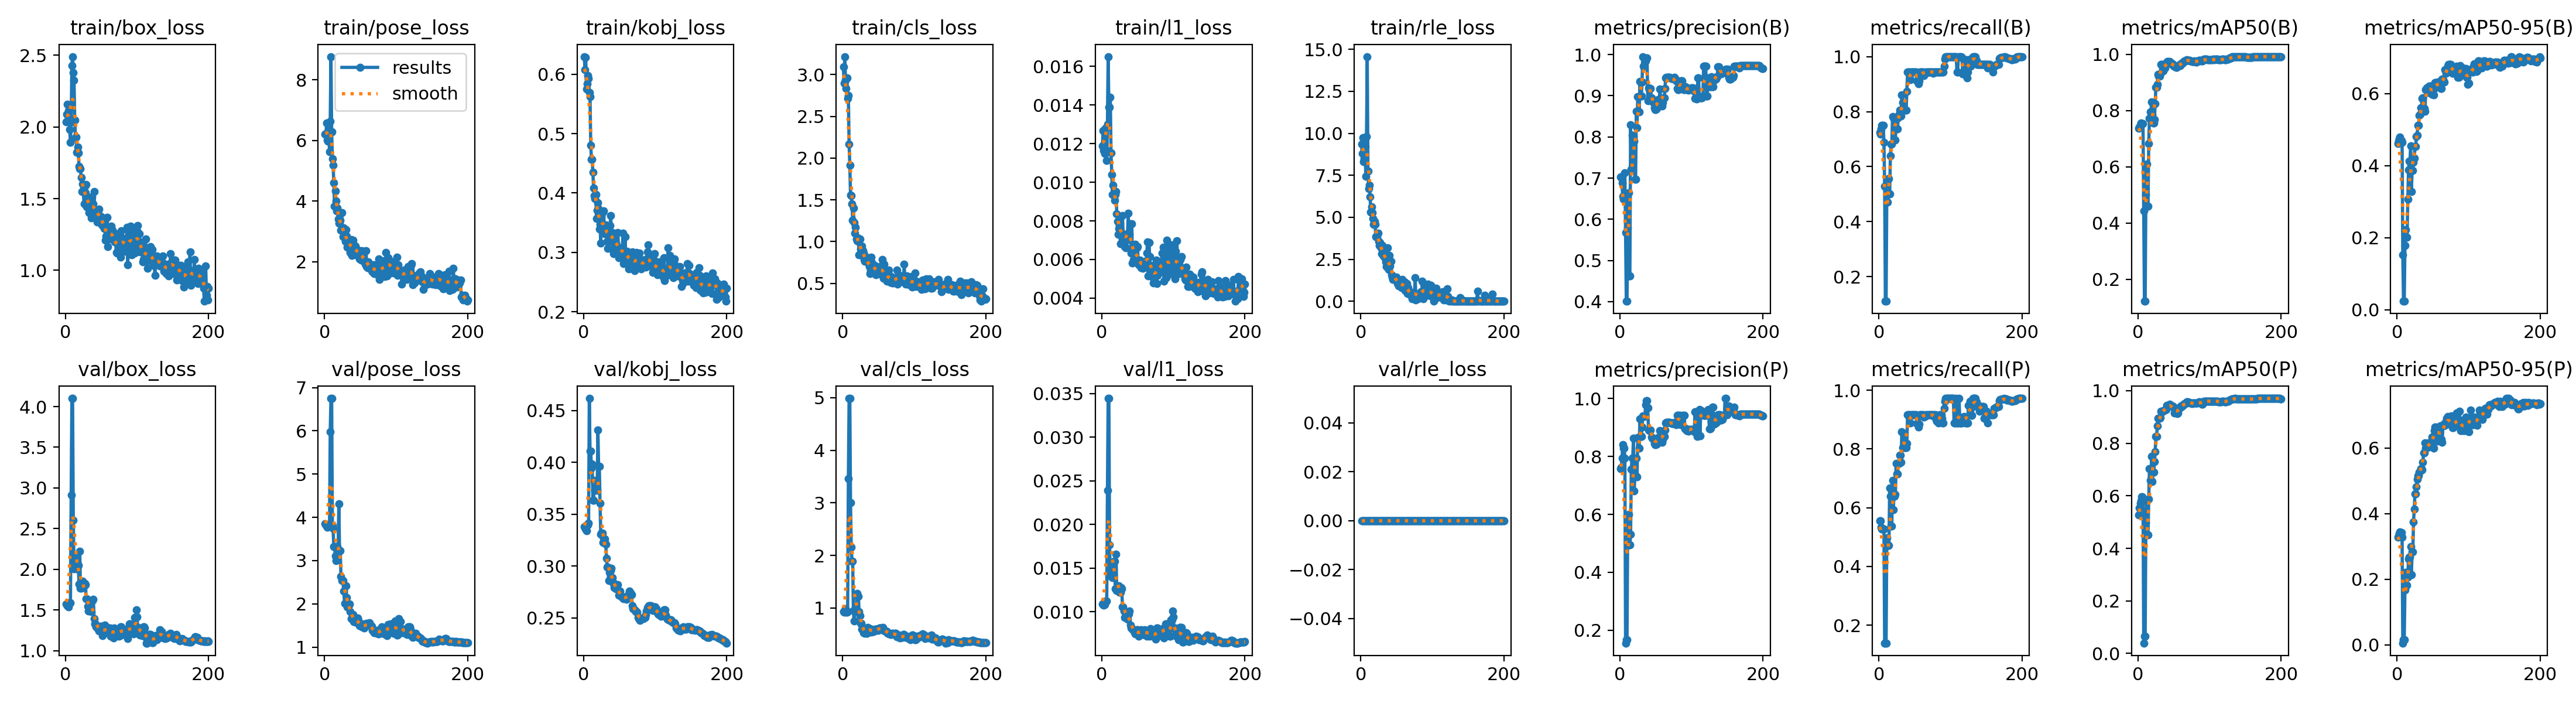

The table this chart was drawn from, first rows:
epoch, time, train/box_loss, train/pose_loss, train/kobj_loss, train/cls_loss, train/l1_loss, train/rle_loss, metrics/precision(B), metrics/recall(B), metrics/mAP50(B), metrics/mAP50-95(B), metrics/precision(P), metrics/recall(P), metrics/mAP50(P), metrics/mAP50-95(P), val/box_loss, val/pose_loss, val/kobj_loss, val/cls_loss, val/l1_loss, val/rle_loss, lr/pg0, lr/pg1
1, 20.13, 2.037, 6.197, 0.6298, 3.094, 0.01187, 9.372, 0.7032, 0.724, 0.7377, 0.4619, 0.7572, 0.5556, 0.5272, 0.3289, 1.575, 3.853, 0.3379, 0.9275, 0.0109, 0, 0.0004444, 0.0004444
2, 23.78, 2.089, 6.217, 0.6077, 2.897, 0.01266, 8.807, 0.7014, 0.7178, 0.7408, 0.468, 0.7616, 0.5556, 0.5534, 0.3322, 1.566, 3.811, 0.3373, 0.9196, 0.01083, 0, 0.001106, 0.001106
3, 29.1, 2.159, 6.572, 0.6287, 3.217, 0.01164, 9.728, 0.6884, 0.7367, 0.749, 0.4748, 0.7933, 0.5332, 0.5722, 0.3392, 1.55, 3.806, 0.3356, 0.9578, 0.01077, 0, 0.00176, 0.00176
4, 32.23, 2.112, 6.005, 0.5753, 2.935, 0.01149, 8.321, 0.6556, 0.75, 0.7562, 0.4794, 0.8411, 0.5278, 0.5797, 0.3441, 1.539, 3.77, 0.334, 0.9814, 0.0108, 0, 0.00197, 0.00197
5, 34.12, 2.068, 5.983, 0.5837, 2.832, 0.0128, 8.468, 0.6483, 0.75, 0.7545, 0.4702, 0.8282, 0.5278, 0.5955, 0.3416, 1.587, 3.81, 0.3399, 0.9216, 0.01119, 0, 0.00196, 0.00196
6, 35.94, 1.981, 6.301, 0.598, 2.963, 0.01166, 9.203, 0.6483, 0.75, 0.7545, 0.4702, 0.8282, 0.5278, 0.5955, 0.3416, 1.587, 3.81, 0.3399, 0.9216, 0.01119, 0, 0.00195, 0.00195
7, 38.66, 1.892, 5.622, 0.5924, 2.713, 0.01114, 7.426, 0.7123, 0.688, 0.7539, 0.4648, 0.7948, 0.5278, 0.5918, 0.3284, 1.587, 3.788, 0.3413, 0.9347, 0.01125, 0, 0.001941, 0.001941
8, 41.23, 2.035, 6.621, 0.5689, 2.749, 0.01302, 9.821, 0.5673, 0.5278, 0.4434, 0.1523, 0.1561, 0.1389, 0.03958, 0.00551, 2.913, 5.98, 0.4618, 3.457, 0.02393, 0, 0.001931, 0.001931
9, 43.75, 2.428, 8.763, 0.562, 2.169, 0.01651, 14.57, 0.4011, 0.1111, 0.1223, 0.02361, 0.1679, 0.1389, 0.06496, 0.01647, 4.1, 6.75, 0.4109, 4.987, 0.03443, 0, 0.001921, 0.001921
10, 45.6, 2.491, 6.291, 0.4805, 1.916, 0.01388, 7.744, 0.4011, 0.1111, 0.1223, 0.02361, 0.1679, 0.1389, 0.06496, 0.01647, 4.1, 6.75, 0.4109, 4.987, 0.03443, 0, 0.001911, 0.001911
11, 47.28, 2.379, 5.399, 0.4566, 1.559, 0.01388, 6.704, 0.579, 0.4968, 0.5024, 0.1783, 0.579, 0.4968, 0.4975, 0.1676, 2.603, 3.812, 0.3946, 3.007, 0.01768, 0, 0.001901, 0.001901
12, 49.04, 2.327, 5.182, 0.4569, 1.549, 0.01439, 6.901, 0.665, 0.4722, 0.6099, 0.2219, 0.5991, 0.4722, 0.5804, 0.221, 2.003, 3.739, 0.3983, 2.158, 0.01412, 0, 0.001891, 0.001891
13, 50.75, 2.05, 4.61, 0.4346, 1.451, 0.01153, 6.233, 0.4625, 0.5556, 0.4594, 0.2017, 0.494, 0.4722, 0.452, 0.1808, 2.144, 3.329, 0.3634, 1.892, 0.01554, 0, 0.001881, 0.001881
14, 52.44, 1.924, 3.833, 0.408, 1.255, 0.0104, 5.3, 0.4625, 0.5556, 0.4594, 0.2017, 0.494, 0.4722, 0.452, 0.1808, 2.144, 3.329, 0.3634, 1.892, 0.01554, 0, 0.001871, 0.001871
15, 54.61, 1.929, 4.328, 0.3958, 1.403, 0.00936, 5.633, 0.8289, 0.5, 0.6836, 0.3064, 0.531, 0.6667, 0.5879, 0.2071, 2.005, 3.11, 0.3825, 0.9568, 0.01393, 0, 0.001861, 0.001861
16, 57.27, 1.822, 3.995, 0.3902, 1.227, 0.00986, 5.265, 0.7218, 0.6389, 0.7719, 0.3884, 0.7551, 0.6389, 0.7034, 0.2624, 2.015, 2.998, 0.3732, 0.7492, 0.01433, 0, 0.001852, 0.001852
17, 59.32, 1.86, 3.671, 0.3979, 1.098, 0.00936, 4.919, 0.8037, 0.6825, 0.7964, 0.4135, 0.7945, 0.5373, 0.6594, 0.2672, 2.046, 3.319, 0.3772, 0.9316, 0.0158, 0, 0.001842, 0.001842
18, 61.01, 1.819, 3.771, 0.3573, 1.172, 0.00907, 4.571, 0.8037, 0.6825, 0.7964, 0.4135, 0.7945, 0.5373, 0.6594, 0.2672, 2.046, 3.319, 0.3772, 0.9316, 0.0158, 0, 0.001832, 0.001832
19, 62.72, 1.725, 3.406, 0.3703, 1.028, 0.00938, 4.749, 0.8008, 0.7818, 0.8306, 0.4557, 0.8618, 0.693, 0.7512, 0.2995, 1.816, 3.223, 0.3732, 0.932, 0.01265, 0, 0.001822, 0.001822
20, 64.51, 1.709, 3.273, 0.3831, 1.011, 0.00952, 4.59, 0.7904, 0.7778, 0.7855, 0.3286, 0.6807, 0.5923, 0.6543, 0.2136, 2.224, 4.319, 0.4315, 1.276, 0.01656, 0, 0.001812, 0.001812
21, 66.21, 1.707, 3.31, 0.3735, 1.047, 0.00838, 3.839, 0.6973, 0.7778, 0.7562, 0.3864, 0.733, 0.6389, 0.6901, 0.2838, 1.771, 3.229, 0.3963, 1.216, 0.01241, 0, 0.001802, 0.001802
22, 68, 1.647, 3.36, 0.3393, 1.001, 0.00797, 3.886, 0.6973, 0.7778, 0.7562, 0.3864, 0.733, 0.6389, 0.6901, 0.2838, 1.771, 3.229, 0.3963, 1.216, 0.01241, 0, 0.001792, 0.001792
23, 70.52, 1.549, 3.038, 0.3474, 0.8446, 0.00731, 3.823, 0.8624, 0.6965, 0.7691, 0.4099, 0.7944, 0.6442, 0.7294, 0.3745, 1.797, 2.63, 0.3605, 0.9282, 0.01247, 0, 0.001782, 0.001782
24, 72.7, 1.602, 3.613, 0.3157, 1.03, 0.0076, 4.044, 0.8232, 0.7758, 0.824, 0.4206, 0.7298, 0.7501, 0.7684, 0.4145, 1.855, 2.538, 0.3309, 0.851, 0.01293, 0, 0.001772, 0.001772
25, 74.41, 1.548, 3.046, 0.3595, 0.9109, 0.00775, 3.576, 0.8983, 0.7362, 0.8832, 0.4534, 0.8654, 0.7147, 0.8266, 0.4601, 1.797, 2.543, 0.3318, 0.7125, 0.0122, 0, 0.001762, 0.001762
26, 76.24, 1.463, 2.817, 0.3432, 0.8606, 0.00682, 3.316, 0.8983, 0.7362, 0.8832, 0.4534, 0.8654, 0.7147, 0.8266, 0.4601, 1.797, 2.543, 0.3318, 0.7125, 0.0122, 0, 0.001752, 0.001752
27, 77.97, 1.586, 3.117, 0.3675, 0.9477, 0.0074, 3.492, 0.8605, 0.7778, 0.8933, 0.4805, 0.8293, 0.75, 0.867, 0.4822, 1.826, 2.293, 0.3228, 0.5948, 0.01274, 0, 0.001743, 0.001743
28, 79.76, 1.54, 2.878, 0.3697, 0.8886, 0.00726, 3.186, 0.9343, 0.7901, 0.9292, 0.485, 0.9292, 0.75, 0.8961, 0.5049, 1.815, 2.015, 0.3268, 0.5913, 0.01266, 0, 0.001733, 0.001733
29, 81.5, 1.6, 2.669, 0.3397, 0.865, 0.00826, 2.844, 0.8991, 0.8056, 0.9214, 0.5126, 0.868, 0.7778, 0.8963, 0.5151, 1.637, 2.414, 0.3258, 0.5276, 0.01054, 0, 0.001723, 0.001723
30, 83.72, 1.442, 3.056, 0.3316, 0.7846, 0.00724, 3.306, 0.8991, 0.8056, 0.9214, 0.5126, 0.868, 0.7778, 0.8963, 0.5151, 1.637, 2.414, 0.3258, 0.5276, 0.01054, 0, 0.001713, 0.001713
31, 86.34, 1.501, 2.843, 0.3462, 0.7609, 0.00722, 2.974, 0.9337, 0.7831, 0.9297, 0.5399, 0.9006, 0.7553, 0.8985, 0.5266, 1.542, 2.148, 0.3212, 0.5139, 0.01005, 0, 0.001703, 0.001703
32, 88.18, 1.48, 2.478, 0.3392, 0.8001, 0.00668, 2.679, 0.9952, 0.8611, 0.9631, 0.5426, 0.9393, 0.8592, 0.9226, 0.5302, 1.491, 1.927, 0.3077, 0.544, 0.00931, 0, 0.001693, 0.001693
33, 89.89, 1.403, 2.548, 0.3186, 0.8114, 0.00695, 2.745, 0.9716, 0.8333, 0.9634, 0.5604, 0.9371, 0.8056, 0.9207, 0.5366, 1.521, 1.965, 0.2988, 0.5139, 0.00943, 0, 0.001683, 0.001683
34, 91.6, 1.407, 2.723, 0.3069, 0.7819, 0.00661, 2.564, 0.9716, 0.8333, 0.9634, 0.5604, 0.9371, 0.8056, 0.9207, 0.5366, 1.521, 1.965, 0.2988, 0.5139, 0.00943, 0, 0.001673, 0.001673
35, 93.3, 1.508, 2.659, 0.3346, 0.7847, 0.00734, 2.332, 0.9866, 0.8056, 0.9421, 0.5866, 0.9388, 0.8527, 0.9236, 0.5327, 1.535, 1.996, 0.2862, 0.6311, 0.00993, 0, 0.001663, 0.001663
36, 94.98, 1.366, 2.314, 0.3257, 0.7409, 0.00713, 2.054, 0.985, 0.8056, 0.9503, 0.5888, 0.9773, 0.8056, 0.9246, 0.5569, 1.478, 1.827, 0.2938, 0.6099, 0.00912, 0, 0.001654, 0.001654
37, 96.73, 1.512, 2.725, 0.3455, 0.6994, 0.0084, 3.186, 0.992, 0.8056, 0.9511, 0.5591, 0.992, 0.8056, 0.9263, 0.5853, 1.621, 1.662, 0.2956, 0.6051, 0.00977, 0, 0.001644, 0.001644
38, 99.4, 1.398, 2.206, 0.3621, 0.6151, 0.00727, 2.235, 0.992, 0.8056, 0.9511, 0.5591, 0.992, 0.8056, 0.9263, 0.5853, 1.621, 1.662, 0.2956, 0.6051, 0.00977, 0, 0.001634, 0.001634
39, 101.6, 1.464, 2.428, 0.3189, 0.6544, 0.0073, 1.892, 0.8872, 0.8743, 0.9637, 0.5516, 0.9671, 0.8177, 0.9289, 0.6159, 1.633, 1.716, 0.2979, 0.5979, 0.01005, 0, 0.001624, 0.001624
40, 103.3, 1.548, 2.716, 0.3329, 0.8119, 0.00786, 2.74, 0.9188, 0.9444, 0.9729, 0.6118, 0.8911, 0.9167, 0.9433, 0.5993, 1.397, 1.759, 0.2889, 0.5458, 0.00845, 0, 0.001614, 0.001614
41, 105.1, 1.414, 2.557, 0.3037, 0.7533, 0.00634, 2.085, 0.9161, 0.9444, 0.9746, 0.6162, 0.889, 0.9167, 0.9452, 0.6017, 1.332, 1.591, 0.2839, 0.5496, 0.00814, 0, 0.001604, 0.001604
42, 106.9, 1.379, 2.405, 0.2982, 0.6998, 0.00786, 2.38, 0.9161, 0.9444, 0.9746, 0.6162, 0.889, 0.9167, 0.9452, 0.6017, 1.332, 1.591, 0.2839, 0.5496, 0.00814, 0, 0.001594, 0.001594
43, 108.5, 1.416, 2.51, 0.3248, 0.6724, 0.00581, 1.581, 0.9182, 0.9444, 0.9732, 0.603, 0.8906, 0.9167, 0.9448, 0.6158, 1.295, 1.581, 0.2789, 0.5544, 0.00799, 0, 0.001584, 0.001584
44, 110.2, 1.335, 2.232, 0.3304, 0.6923, 0.00598, 1.432, 0.8947, 0.9167, 0.9737, 0.6183, 0.8671, 0.8889, 0.9481, 0.6023, 1.295, 1.593, 0.2793, 0.5643, 0.00795, 0, 0.001574, 0.001574
45, 112.3, 1.415, 2.401, 0.3151, 0.7151, 0.00606, 1.282, 0.8889, 0.9444, 0.9701, 0.6207, 0.8627, 0.9167, 0.945, 0.6091, 1.275, 1.677, 0.2782, 0.6001, 0.00772, 0, 0.001564, 0.001564
46, 116.1, 1.385, 2.35, 0.3107, 0.5996, 0.00615, 1.443, 0.8889, 0.9444, 0.9701, 0.6207, 0.8627, 0.9167, 0.945, 0.6091, 1.275, 1.677, 0.2782, 0.6001, 0.00772, 0, 0.001554, 0.001554
47, 118, 1.427, 2.376, 0.3092, 0.7036, 0.0068, 1.443, 0.8841, 0.9444, 0.9665, 0.621, 0.8581, 0.9167, 0.9415, 0.6119, 1.244, 1.612, 0.2779, 0.5941, 0.00743, 0, 0.001545, 0.001545
48, 121.7, 1.38, 2.217, 0.333, 0.6204, 0.00587, 1.295, 0.8704, 0.9444, 0.9663, 0.6099, 0.8446, 0.9167, 0.9421, 0.6172, 1.279, 1.553, 0.2821, 0.599, 0.00774, 0, 0.001535, 0.001535
49, 123.8, 1.373, 2.092, 0.2912, 0.6207, 0.0066, 1.317, 0.8671, 0.9444, 0.9602, 0.5978, 0.8415, 0.9167, 0.9365, 0.6333, 1.298, 1.491, 0.2718, 0.5785, 0.00791, 0, 0.001525, 0.001525
50, 125.4, 1.374, 2.316, 0.3078, 0.6417, 0.00666, 1.44, 0.8671, 0.9444, 0.9602, 0.5978, 0.8415, 0.9167, 0.9365, 0.6333, 1.298, 1.491, 0.2718, 0.5785, 0.00791, 0, 0.001515, 0.001515
51, 128, 1.316, 2.046, 0.3057, 0.6707, 0.00589, 1.068, 0.8683, 0.9444, 0.9578, 0.5969, 0.8423, 0.9167, 0.9149, 0.6004, 1.255, 1.542, 0.2759, 0.6192, 0.00757, 0, 0.001505, 0.001505
52, 130.4, 1.331, 2.371, 0.2938, 0.6797, 0.00573, 1.296, 0.8695, 0.9444, 0.956, 0.6141, 0.8435, 0.9167, 0.9196, 0.6531, 1.188, 1.473, 0.272, 0.6201, 0.00717, 0, 0.001495, 0.001495
53, 132.2, 1.354, 2.089, 0.2925, 0.6123, 0.00598, 0.9046, 0.8914, 0.9123, 0.9545, 0.6302, 0.8645, 0.8862, 0.9174, 0.6634, 1.229, 1.476, 0.2701, 0.6159, 0.00751, 0, 0.001485, 0.001485
54, 134, 1.29, 2.162, 0.3038, 0.7085, 0.00591, 1.115, 0.8914, 0.9123, 0.9545, 0.6302, 0.8645, 0.8862, 0.9174, 0.6634, 1.229, 1.476, 0.2701, 0.6159, 0.00751, 0, 0.001475, 0.001475
55, 135.7, 1.34, 2.304, 0.3324, 0.7839, 0.00557, 1.02, 0.8902, 0.9009, 0.9584, 0.6278, 0.8628, 0.8736, 0.9136, 0.6564, 1.316, 1.436, 0.269, 0.6024, 0.00796, 0, 0.001465, 0.001465
56, 137.4, 1.209, 1.981, 0.2814, 0.5964, 0.00564, 0.9589, 0.9163, 0.9125, 0.9608, 0.6194, 0.8885, 0.8854, 0.9152, 0.621, 1.301, 1.534, 0.2685, 0.6272, 0.00783, 0, 0.001455, 0.001455
57, 139.2, 1.239, 1.91, 0.2856, 0.5633, 0.00554, 0.7917, 0.8873, 0.9444, 0.9611, 0.632, 0.8575, 0.9167, 0.9347, 0.6529, 1.246, 1.495, 0.27, 0.5714, 0.00741, 0, 0.001446, 0.001446
58, 141.3, 1.37, 2.354, 0.3259, 0.7291, 0.00581, 1.288, 0.8873, 0.9444, 0.9611, 0.632, 0.8575, 0.9167, 0.9347, 0.6529, 1.246, 1.495, 0.27, 0.5714, 0.00741, 0, 0.001436, 0.001436
59, 143.9, 1.164, 1.838, 0.2894, 0.5954, 0.00575, 0.9031, 0.8757, 0.9444, 0.9604, 0.6247, 0.8495, 0.9167, 0.9345, 0.6464, 1.224, 1.553, 0.2684, 0.5603, 0.00756, 0, 0.001426, 0.001426
60, 145.8, 1.219, 1.809, 0.2935, 0.5562, 0.00577, 0.9138, 0.8838, 0.9444, 0.967, 0.6305, 0.8578, 0.9167, 0.9414, 0.6673, 1.251, 1.533, 0.268, 0.563, 0.0079, 0, 0.001416, 0.001416
... 140 more rows
